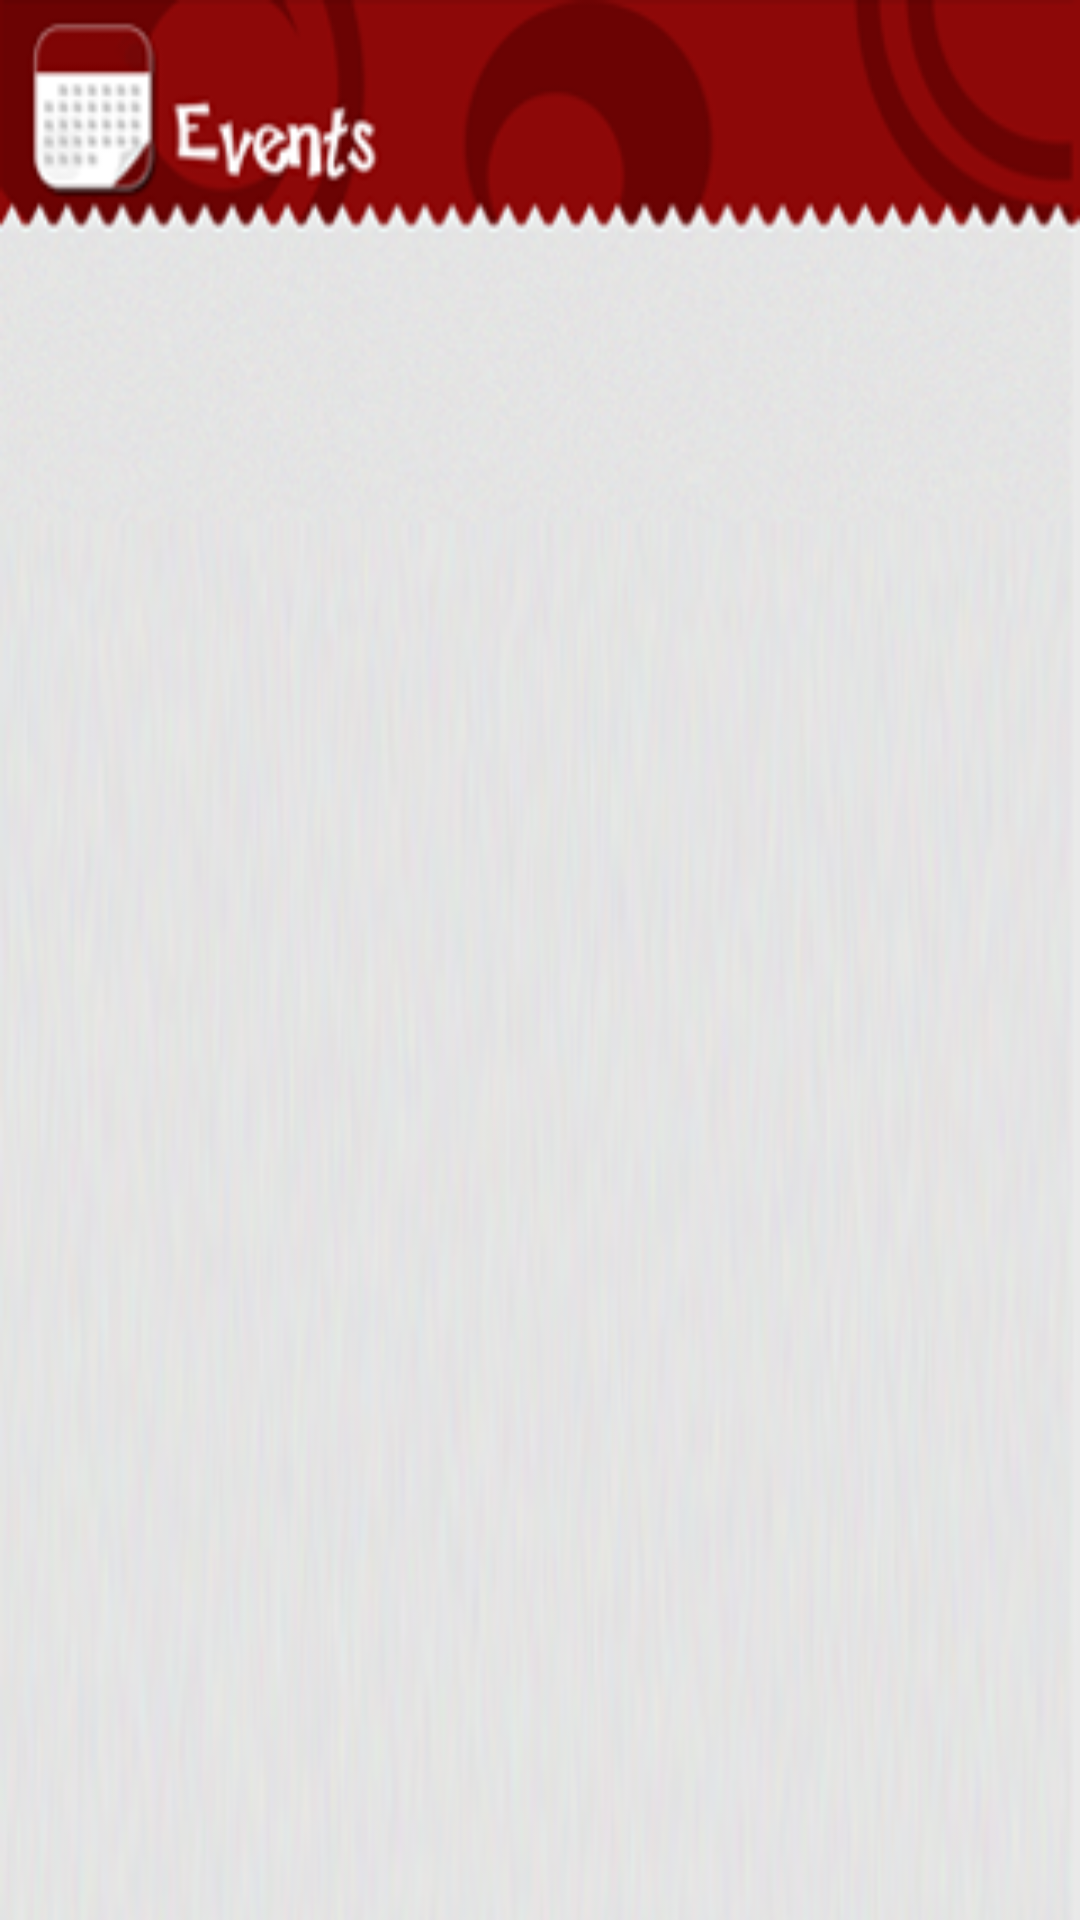

This screen was rendered from an Android layout file. Write that file and the resources it references.
<!-- AndroidManifest.xml: application theme CustomTheme -->
<!-- res/layout/event.xml -->
<?xml version="1.0" encoding="utf-8"?>
<RelativeLayout xmlns:android="http://schemas.android.com/apk/res/android"
    android:layout_width="match_parent"
    android:layout_height="match_parent"
    android:background="@drawable/events3" >

    <ListView
        android:id="@+id/listEvent"
        android:layout_width="match_parent"
        android:layout_height="400dp"
        android:layout_alignParentBottom="true"
        android:layout_centerHorizontal="true" >
    </ListView>

</RelativeLayout>
<!-- resources referenced by this layout -->
<resources>
  <!-- drawable events3: png bitmap (drawable, 113839 bytes) -->
  <style name="CustomTheme" parent="android:Theme.Light">
      <item name="android:windowIsTranslucent">true</item>
      <item name="android:windowNoTitle">true</item>
      <item name="android:windowIsFloating">false</item>
      <item name="android:backgroundDimEnabled">false</item>
    </style>
</resources>
